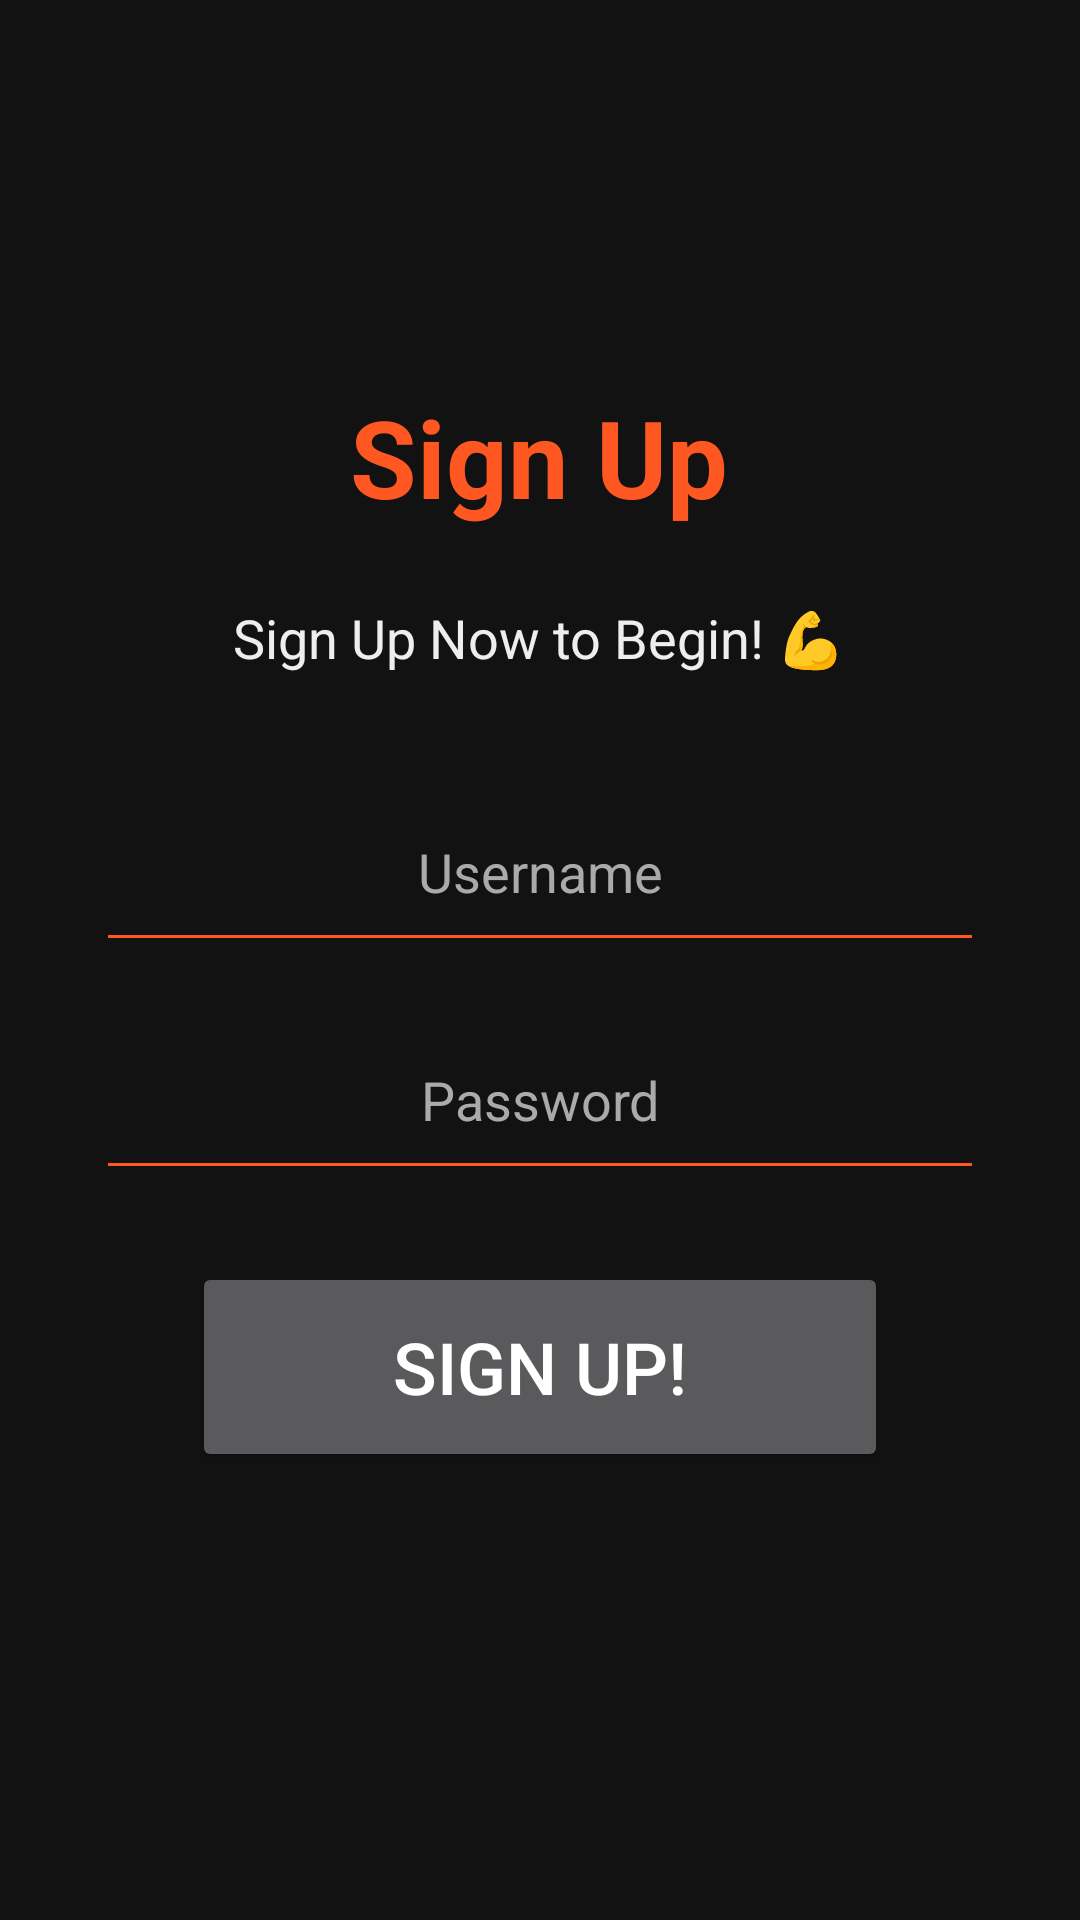

Here is an Android app screen rendered from its layout file. Give the layout XML and the strings, colors and styles it references.
<!-- AndroidManifest.xml: application theme Theme.AppCompat -->
<!-- res/layout/activity_signup.xml -->
<?xml version="1.0" encoding="utf-8"?>
<androidx.constraintlayout.widget.ConstraintLayout xmlns:android="http://schemas.android.com/apk/res/android"
    xmlns:app="http://schemas.android.com/apk/res-auto"
    xmlns:tools="http://schemas.android.com/tools"
    android:id="@+id/main"
    android:layout_width="match_parent"
    android:layout_height="match_parent"
    android:background="#121212"
    tools:context=".SignUpActivity">


    <TextView
        android:id="@+id/appTitle"
        android:layout_width="wrap_content"
        android:layout_height="wrap_content"
        android:layout_marginTop="128dp"
        android:text="Sign Up"
        android:textColor="#FF5722"
        android:textSize="36sp"
        android:textStyle="bold"
        app:layout_constraintEnd_toEndOf="parent"
        app:layout_constraintHorizontal_bias="0.498"
        app:layout_constraintStart_toStartOf="parent"
        app:layout_constraintTop_toTopOf="parent" />

    <TextView
        android:id="@+id/textView"
        android:layout_width="wrap_content"
        android:layout_height="wrap_content"
        android:layout_marginTop="24dp"
        android:gravity="center"
        android:text="Sign Up Now to Begin! 💪"
        android:textColor="#EEEEEE"

        android:textSize="18sp"
        app:layout_constraintEnd_toEndOf="parent"
        app:layout_constraintHorizontal_bias="0.495"
        app:layout_constraintStart_toStartOf="parent"
        app:layout_constraintTop_toBottomOf="@id/appTitle" />

    <EditText
        android:id="@+id/editTextUsername"
        android:layout_width="0dp"
        android:layout_height="60dp"
        android:layout_marginTop="36dp"
        android:layout_marginHorizontal="32dp"
        android:hint="Username"
        android:inputType="text"
        android:backgroundTint="#FF5722"
        android:textColor="#FFFFFF"
        android:textColorHint="#AAAAAA"

        android:padding="16dp"
        android:gravity="center"
        app:layout_constraintTop_toBottomOf="@id/textView"
        app:layout_constraintStart_toStartOf="parent"
        app:layout_constraintEnd_toEndOf="parent" />

    <EditText
        android:id="@+id/editTextPassword"
        android:layout_width="0dp"
        android:layout_height="60dp"
        android:layout_marginTop="16dp"
        android:layout_marginHorizontal="32dp"
        android:hint="Password"
        android:inputType="textPassword"
        android:backgroundTint="#FF5722"
        android:textColor="#FFFFFF"
        android:textColorHint="#AAAAAA"

        android:padding="16dp"
        android:gravity="center"
        app:layout_constraintTop_toBottomOf="@id/editTextUsername"
        app:layout_constraintStart_toStartOf="parent"
        app:layout_constraintEnd_toEndOf="parent" />

    <Button
        android:id="@+id/signUpButton"
        android:layout_width="0dp"
        android:layout_height="70dp"
        android:layout_marginTop="24dp"
        android:layout_marginHorizontal="64dp"
        android:text="Sign Up!"
        android:textSize="24sp"

        app:cornerRadius="16dp"
        app:layout_constraintTop_toBottomOf="@id/editTextPassword"
        app:layout_constraintStart_toStartOf="parent"
        app:layout_constraintEnd_toEndOf="parent" />


</androidx.constraintlayout.widget.ConstraintLayout>
<!-- resources referenced by this layout -->
<resources>

</resources>
